Dataset: split_data (GitHub, mdtajuddin809/palm-Leaf-Disease-Detection). Classes: boron deficiency, healthy, kalium, nitrogen deficiency.

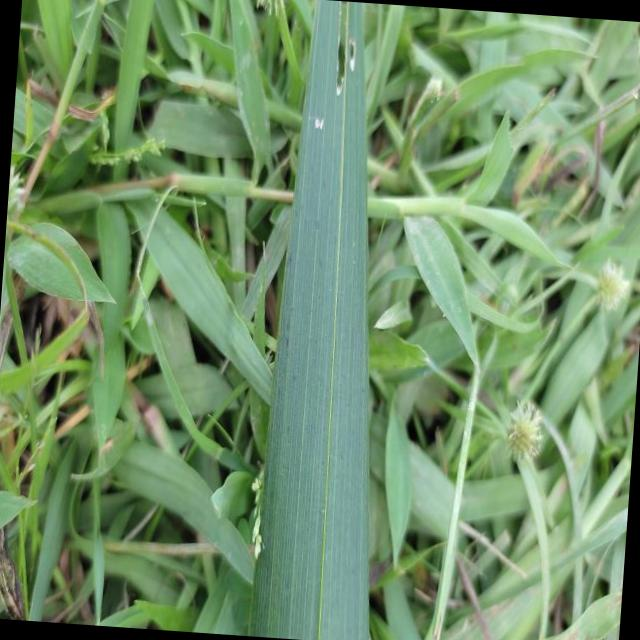
Label: healthy

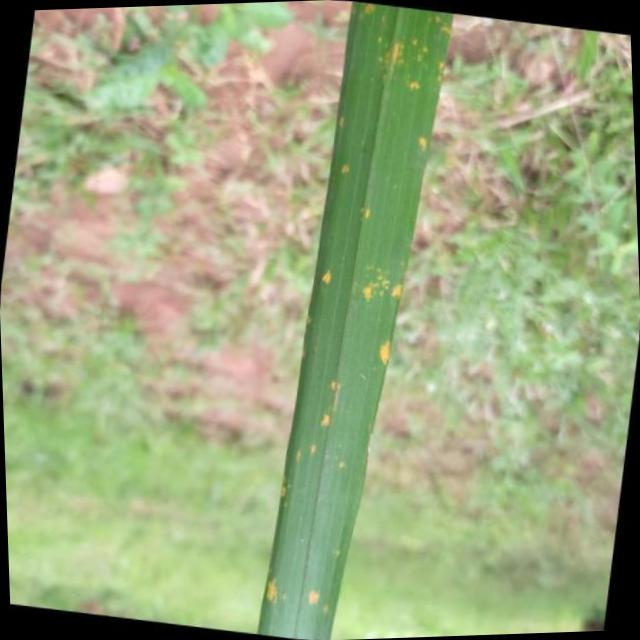
Label: kalium

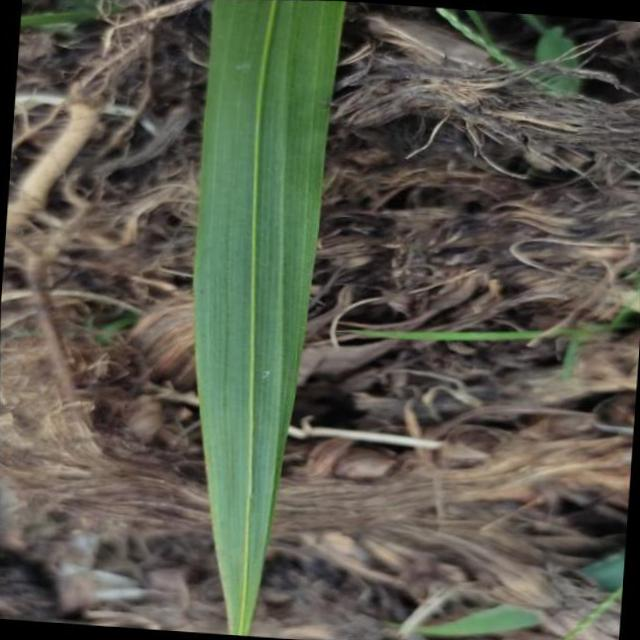
Label: healthy

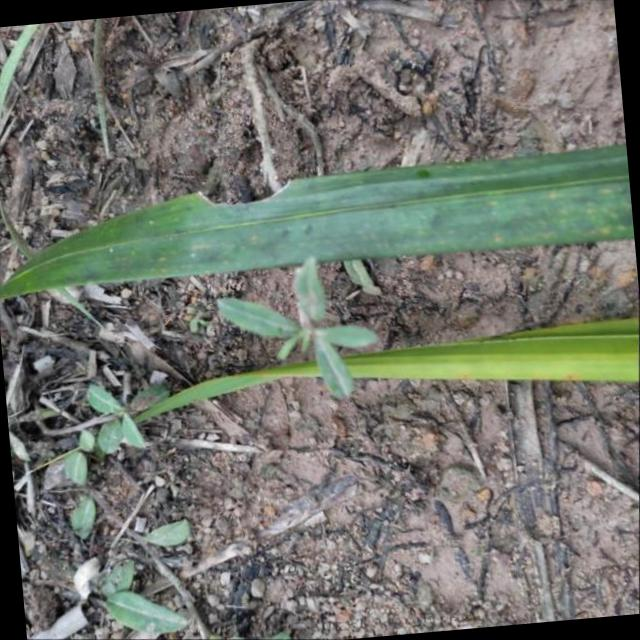
Label: nitrogen deficiency

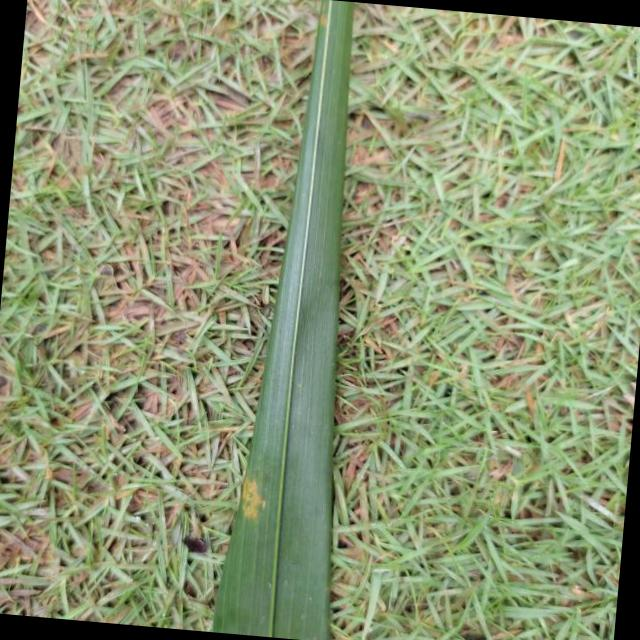
Label: kalium

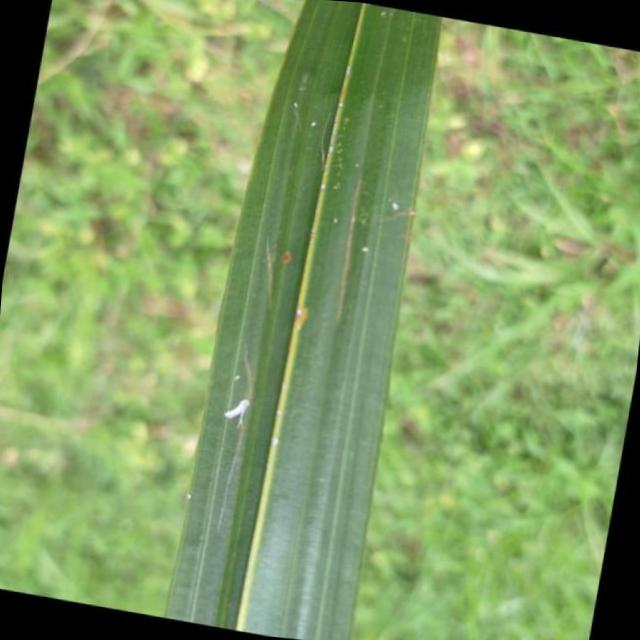
Label: boron deficiency
